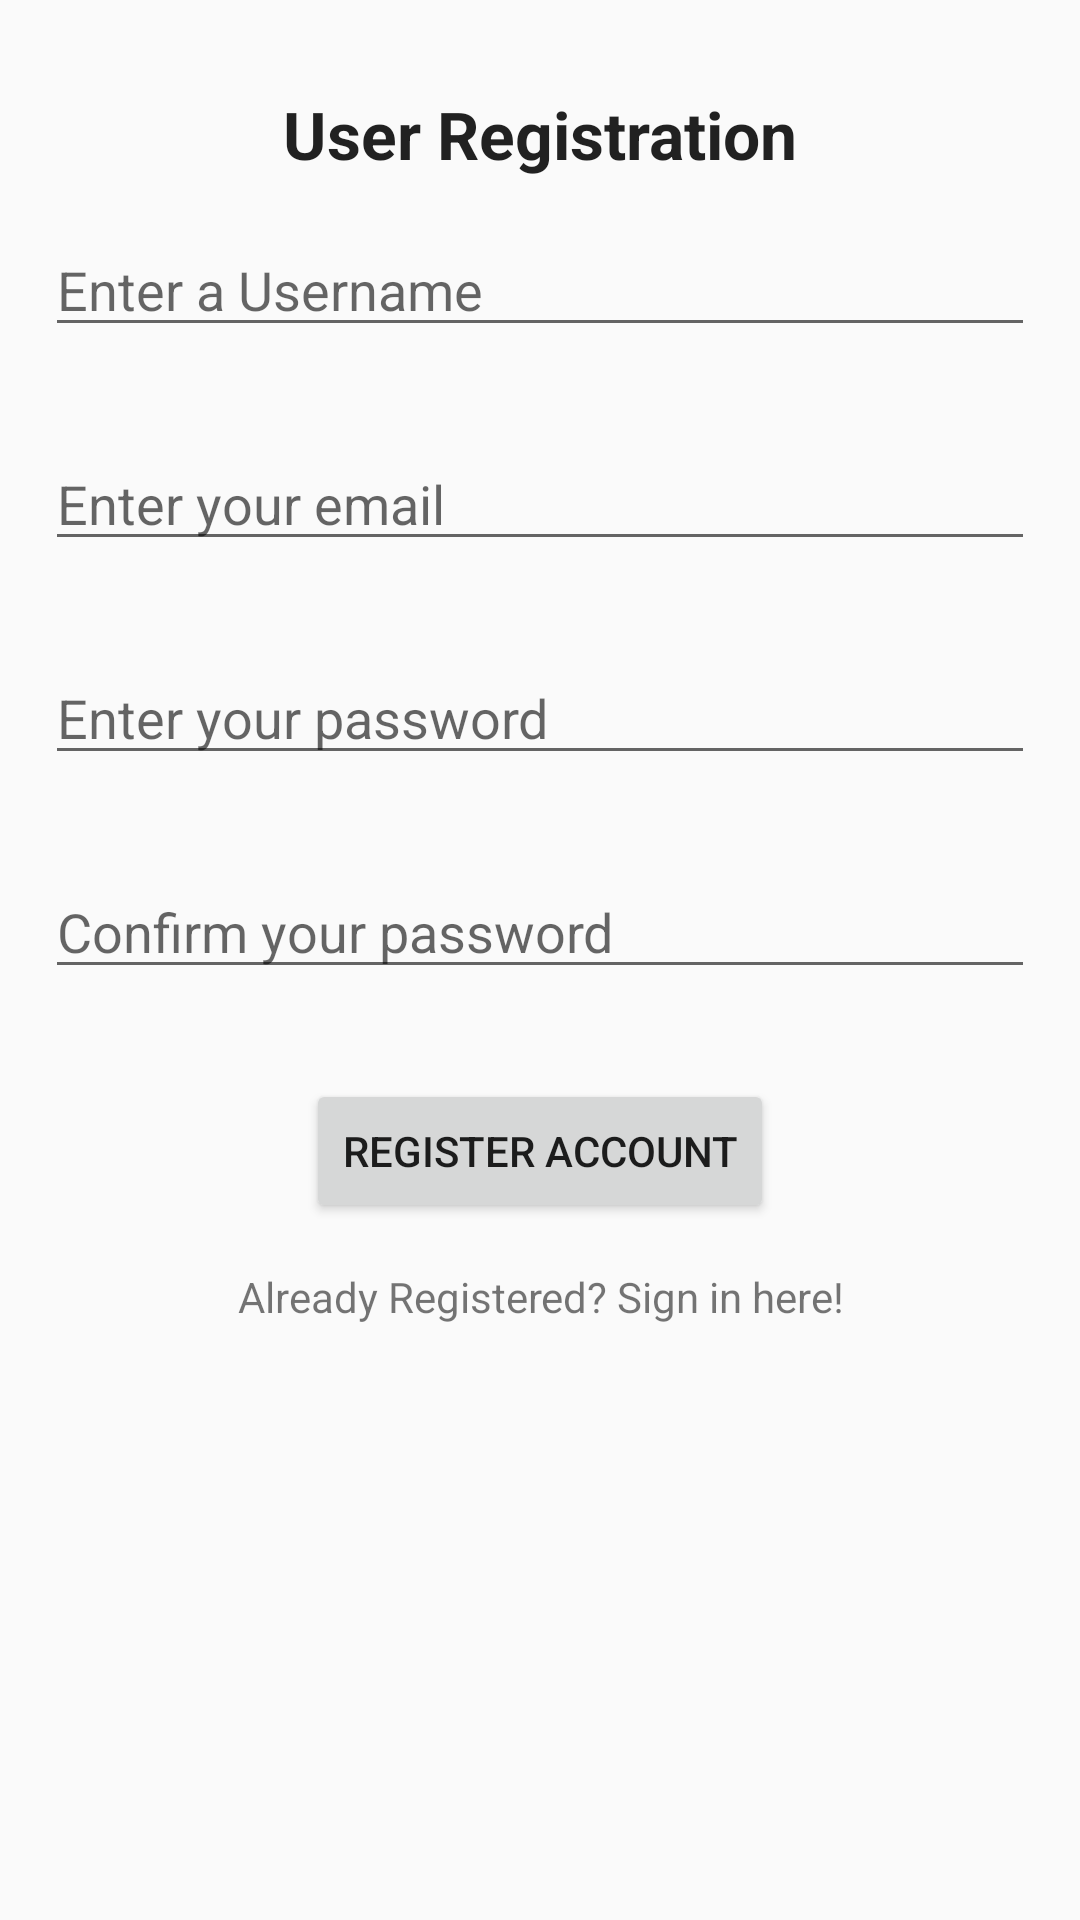

Android layout source for this screen:
<!-- AndroidManifest.xml: application theme AppTheme -->
<!-- res/layout/activity_main.xml -->
<?xml version="1.0" encoding="utf-8"?>
<android.support.constraint.ConstraintLayout xmlns:android="http://schemas.android.com/apk/res/android"
    xmlns:app="http://schemas.android.com/apk/res-auto"
    xmlns:tools="http://schemas.android.com/tools"
    android:layout_width="match_parent"
    android:layout_height="match_parent"
    tools:context=".MainActivity">

    <LinearLayout
        android:layout_width="match_parent"
        android:layout_height="wrap_content"
        android:layout_centerHorizontal="true"
        android:layout_centerVertical="true"
        android:orientation="vertical"
        tools:layout_editor_absoluteX="0dp"
        tools:layout_editor_absoluteY="0dp">

        <TextView
            android:id="@+id/textView"
            android:layout_width="wrap_content"
            android:layout_height="wrap_content"
            android:layout_gravity="center_horizontal"
            android:text="User Registration"
            android:layout_marginTop="30dp"
            android:textStyle="bold"
            android:textAppearance="?android:attr/textAppearanceLarge" />

        <EditText
            android:id="@+id/editTextName"
            android:layout_width="match_parent"
            android:layout_height="wrap_content"
            android:layout_margin="15dp"
            android:hint="Enter a Username"
            android:inputType="textEmailAddress" />

        <EditText
            android:id="@+id/editTextEmail"
            android:layout_width="match_parent"
            android:layout_height="wrap_content"
            android:layout_margin="15dp"
            android:hint="Enter your email"
            android:inputType="textEmailAddress" />

        <EditText
            android:id="@+id/editTextPassword"
            android:layout_width="match_parent"
            android:layout_height="wrap_content"
            android:layout_margin="15dp"
            android:hint="Enter your password"
            android:inputType="textPassword" />

        <EditText
            android:id="@+id/editTextCPassword"
            android:layout_width="match_parent"
            android:layout_height="wrap_content"
            android:layout_margin="15dp"
            android:hint="Confirm your password"
            android:inputType="textPassword" />

        <Button
            android:id="@+id/buttonRegister"
            android:layout_width="wrap_content"
            android:layout_gravity="center_horizontal"
            android:layout_height="wrap_content"
            android:layout_margin="15dp"
            android:text="Register Account" />

        <TextView
            android:id="@+id/textViewSighin"
            android:layout_width="match_parent"
            android:layout_height="wrap_content"
            android:text="Already Registered? Sign in here!"
            android:textAlignment="center" />

    </LinearLayout>

</android.support.constraint.ConstraintLayout>
<!-- resources referenced by this layout -->
<resources>
  <style name="AppTheme" parent="Theme.AppCompat.Light.DarkActionBar">
          
          <item name="colorPrimary">@color/colorPrimary</item>
          <item name="colorPrimaryDark">@color/colorPrimaryDark</item>
          <item name="colorAccent">@color/colorAccent</item>
      </style>
  <color name="colorPrimary">#272727</color>
  <color name="colorPrimaryDark">#272727</color>
  <color name="colorAccent">#393939</color>
</resources>
